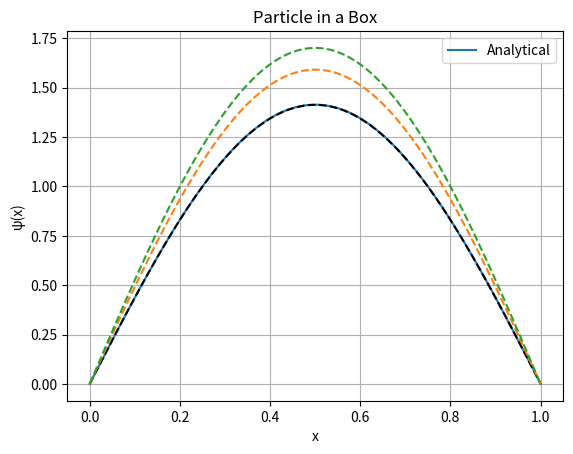

The matplotlib source for this figure:
import numpy as np  
import matplotlib.pyplot as plt 
# Numerical Method 
def euler(E, slope, N=1000):
    h = 1/N
    psi, phi = 0, slope
    psi_values = [psi]
    for i in range(N):
        psi += h*phi
        phi += h*(-2*E*psi)
        psi_values.append(psi)
    return np.array(psi_values)  
# Analytical Method 
def psiActual(x):
    return np.sqrt(2) * np.sin(n*np.pi*x)
# Parameters
n, N = 1, 1000
En = ((n*np.pi)**2)/2
slope1 = 4.4396  # Guess slope
slope2 = 4.9999  # Guess slope  -> some alpha time of slope1
slope3 = 5.3456  # Guess slope  -> some beta time of slope2

x = np.linspace(0,1,N+1)

# Numerical 
psi_numerical1 = euler(En, slope1, N)
psi_numerical2 = euler(En, slope2, N)
psi_numerical3 = euler(En, slope3, N)

plt.plot(x, psiActual(x), label="Analytical")
plt.plot(x, psi_numerical1, linestyle='--',color='black')
plt.plot(x, psi_numerical2, linestyle='--')
plt.plot(x, psi_numerical3, linestyle='--')
plt.title("Analytical vs Numerical")
plt.xlabel('x')
plt.ylabel('ψ(x)')
plt.legend()
plt.grid()

plt.title("Particle in a Box")
plt.show()